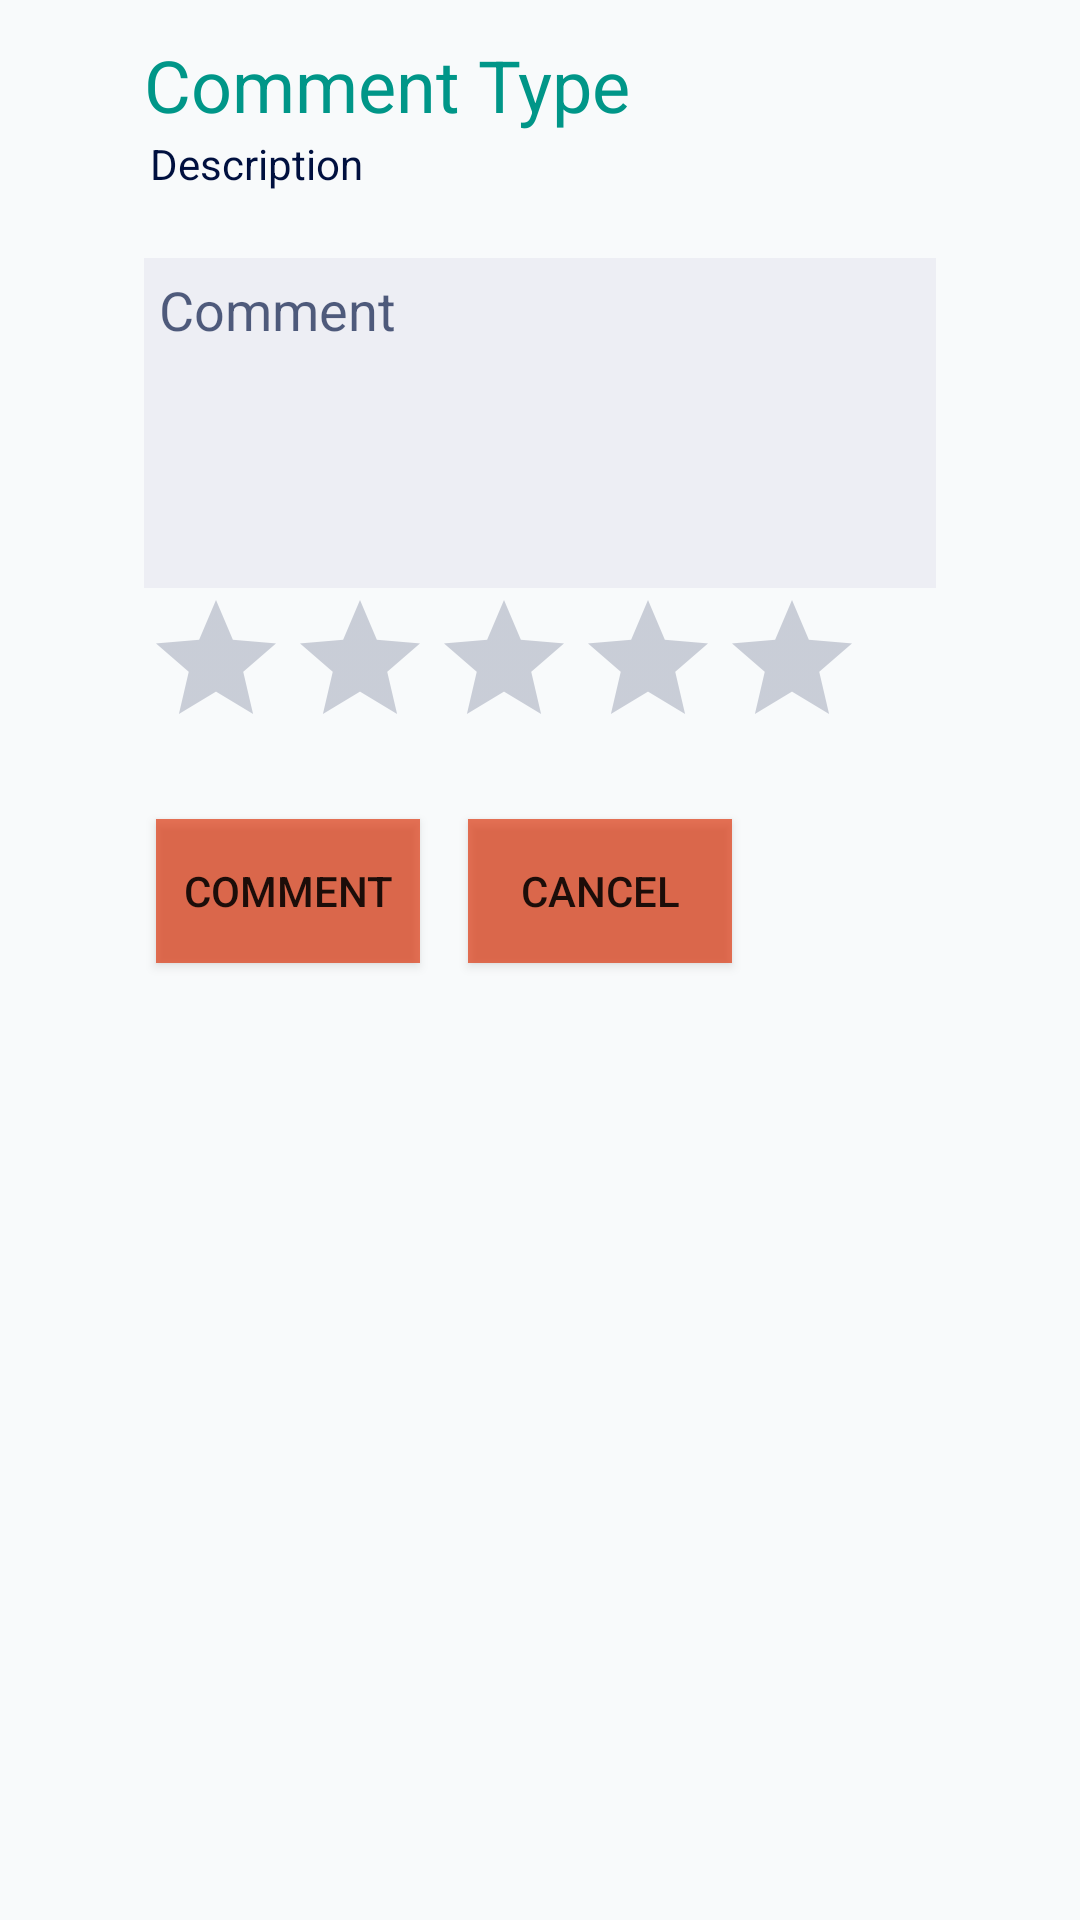

Android layout source for this screen:
<!-- AndroidManifest.xml: application theme AppTheme -->
<!-- res/layout/activity_add_comment.xml -->
<?xml version="1.0" encoding="utf-8"?>
<androidx.constraintlayout.widget.ConstraintLayout xmlns:android="http://schemas.android.com/apk/res/android"
    xmlns:app="http://schemas.android.com/apk/res-auto"
    xmlns:tools="http://schemas.android.com/tools"
    android:layout_width="match_parent"
    android:layout_height="match_parent"
    android:background="#F8FAFB"
    tools:context=".AddComment">

    <EditText
        android:id="@+id/editTextComment"
        android:layout_width="0dp"
        android:layout_height="110dp"
        android:layout_marginStart="48dp"
        android:layout_marginLeft="48dp"
        android:layout_marginTop="74dp"
        android:layout_marginEnd="48dp"
        android:layout_marginRight="48dp"
        android:layout_marginBottom="77dp"
        android:autofillHints=""
        android:background="#EDEEF4"
        android:ems="10"
        android:gravity="start|top"
        android:hint="@string/comment"
        android:inputType="textMultiLine"
        android:padding="5dp"
        android:textColor="#00103F"
        android:textColorHint="#AB00103F"
        app:layout_constraintBottom_toTopOf="@+id/btnAddComment"
        app:layout_constraintEnd_toEndOf="parent"
        app:layout_constraintHorizontal_bias="1.0"
        app:layout_constraintStart_toStartOf="parent"
        app:layout_constraintTop_toTopOf="@+id/txtCommentType"
        app:layout_constraintVertical_bias="1.0" />

    <Button
        android:id="@+id/btnAddComment"
        style="@android:style/Widget.DeviceDefault.Button.Inset"
        android:layout_width="wrap_content"
        android:layout_height="wrap_content"
        android:layout_marginStart="4dp"
        android:layout_marginLeft="4dp"
        android:background="#A6DD2C00"
        android:onClick="btnAddOnclick"
        android:text="@string/comment"
        app:layout_constraintBaseline_toBaselineOf="@+id/btnCancel"
        app:layout_constraintStart_toStartOf="@+id/ratingBarComments" />

    <TextView
        android:id="@+id/txtDescrip"
        android:layout_width="0dp"
        android:layout_height="30dp"
        android:layout_marginStart="48dp"
        android:layout_marginLeft="48dp"
        android:layout_marginTop="9dp"
        android:layout_marginEnd="48dp"
        android:layout_marginRight="48dp"
        android:layout_marginBottom="13dp"
        android:padding="2dp"
        android:text="@string/description"
        android:textColor="#00103F"
        app:layout_constraintBottom_toTopOf="@+id/editTextComment"
        app:layout_constraintEnd_toEndOf="parent"
        app:layout_constraintHorizontal_bias="1.0"
        app:layout_constraintStart_toStartOf="parent"
        app:layout_constraintTop_toBottomOf="@+id/txtCommentType"
        app:layout_constraintVertical_bias="1.0" />

    <RatingBar
        android:id="@+id/ratingBarComments"
        android:layout_width="wrap_content"
        android:layout_height="wrap_content"
        android:layout_marginTop="196dp"
        android:theme="@style/RatingBar"
        app:layout_constraintStart_toStartOf="@+id/editTextComment"
        app:layout_constraintTop_toTopOf="parent" />

    <Button
        android:id="@+id/btnCancel"
        style="@android:style/Widget.DeviceDefault.Button.Inset"
        android:layout_width="wrap_content"
        android:layout_height="wrap_content"
        android:layout_marginStart="16dp"
        android:layout_marginLeft="16dp"
        android:layout_marginTop="20dp"
        android:background="#A6DD2C00"
        android:onClick="btnCancelOnclick"
        android:text="@android:string/cancel"
        app:layout_constraintStart_toEndOf="@+id/btnAddComment"
        app:layout_constraintTop_toBottomOf="@+id/ratingBarComments" />

    <TextView
        android:id="@+id/txtCommentType"
        android:layout_width="wrap_content"
        android:layout_height="wrap_content"
        android:layout_marginTop="12dp"
        android:text="@string/comment_type"
        android:textColor="#009688"
        android:textSize="24sp"
        app:layout_constraintStart_toStartOf="@+id/txtDescrip"
        app:layout_constraintTop_toTopOf="parent" />

</androidx.constraintlayout.widget.ConstraintLayout>
<!-- resources referenced by this layout -->
<resources>
  <string name="comment">Comment</string>
  <string name="comment_type">Comment Type</string>
  <string name="description">Description</string>
  <style name="RatingBar" parent="Theme.AppCompat">
          <item name="colorControlNormal">#5C6684</item>
          <item name="colorControlActivated">#00103F</item>
      </style>
  <style name="AppTheme" parent="Theme.AppCompat.Light.DarkActionBar">
          
          <item name="colorPrimary">#D84B04</item>
          <item name="colorPrimaryDark">@color/colorPrimaryDark</item>
          <item name="colorAccent">@color/colorAccent</item>
      </style>
  <!-- not gathered from this repository: default colours our renderer supplied (Android Studio template values) -->
  <color name="colorPrimaryDark">#FF3700B3</color>
  <color name="colorAccent">#FF03DAC5</color>
</resources>
